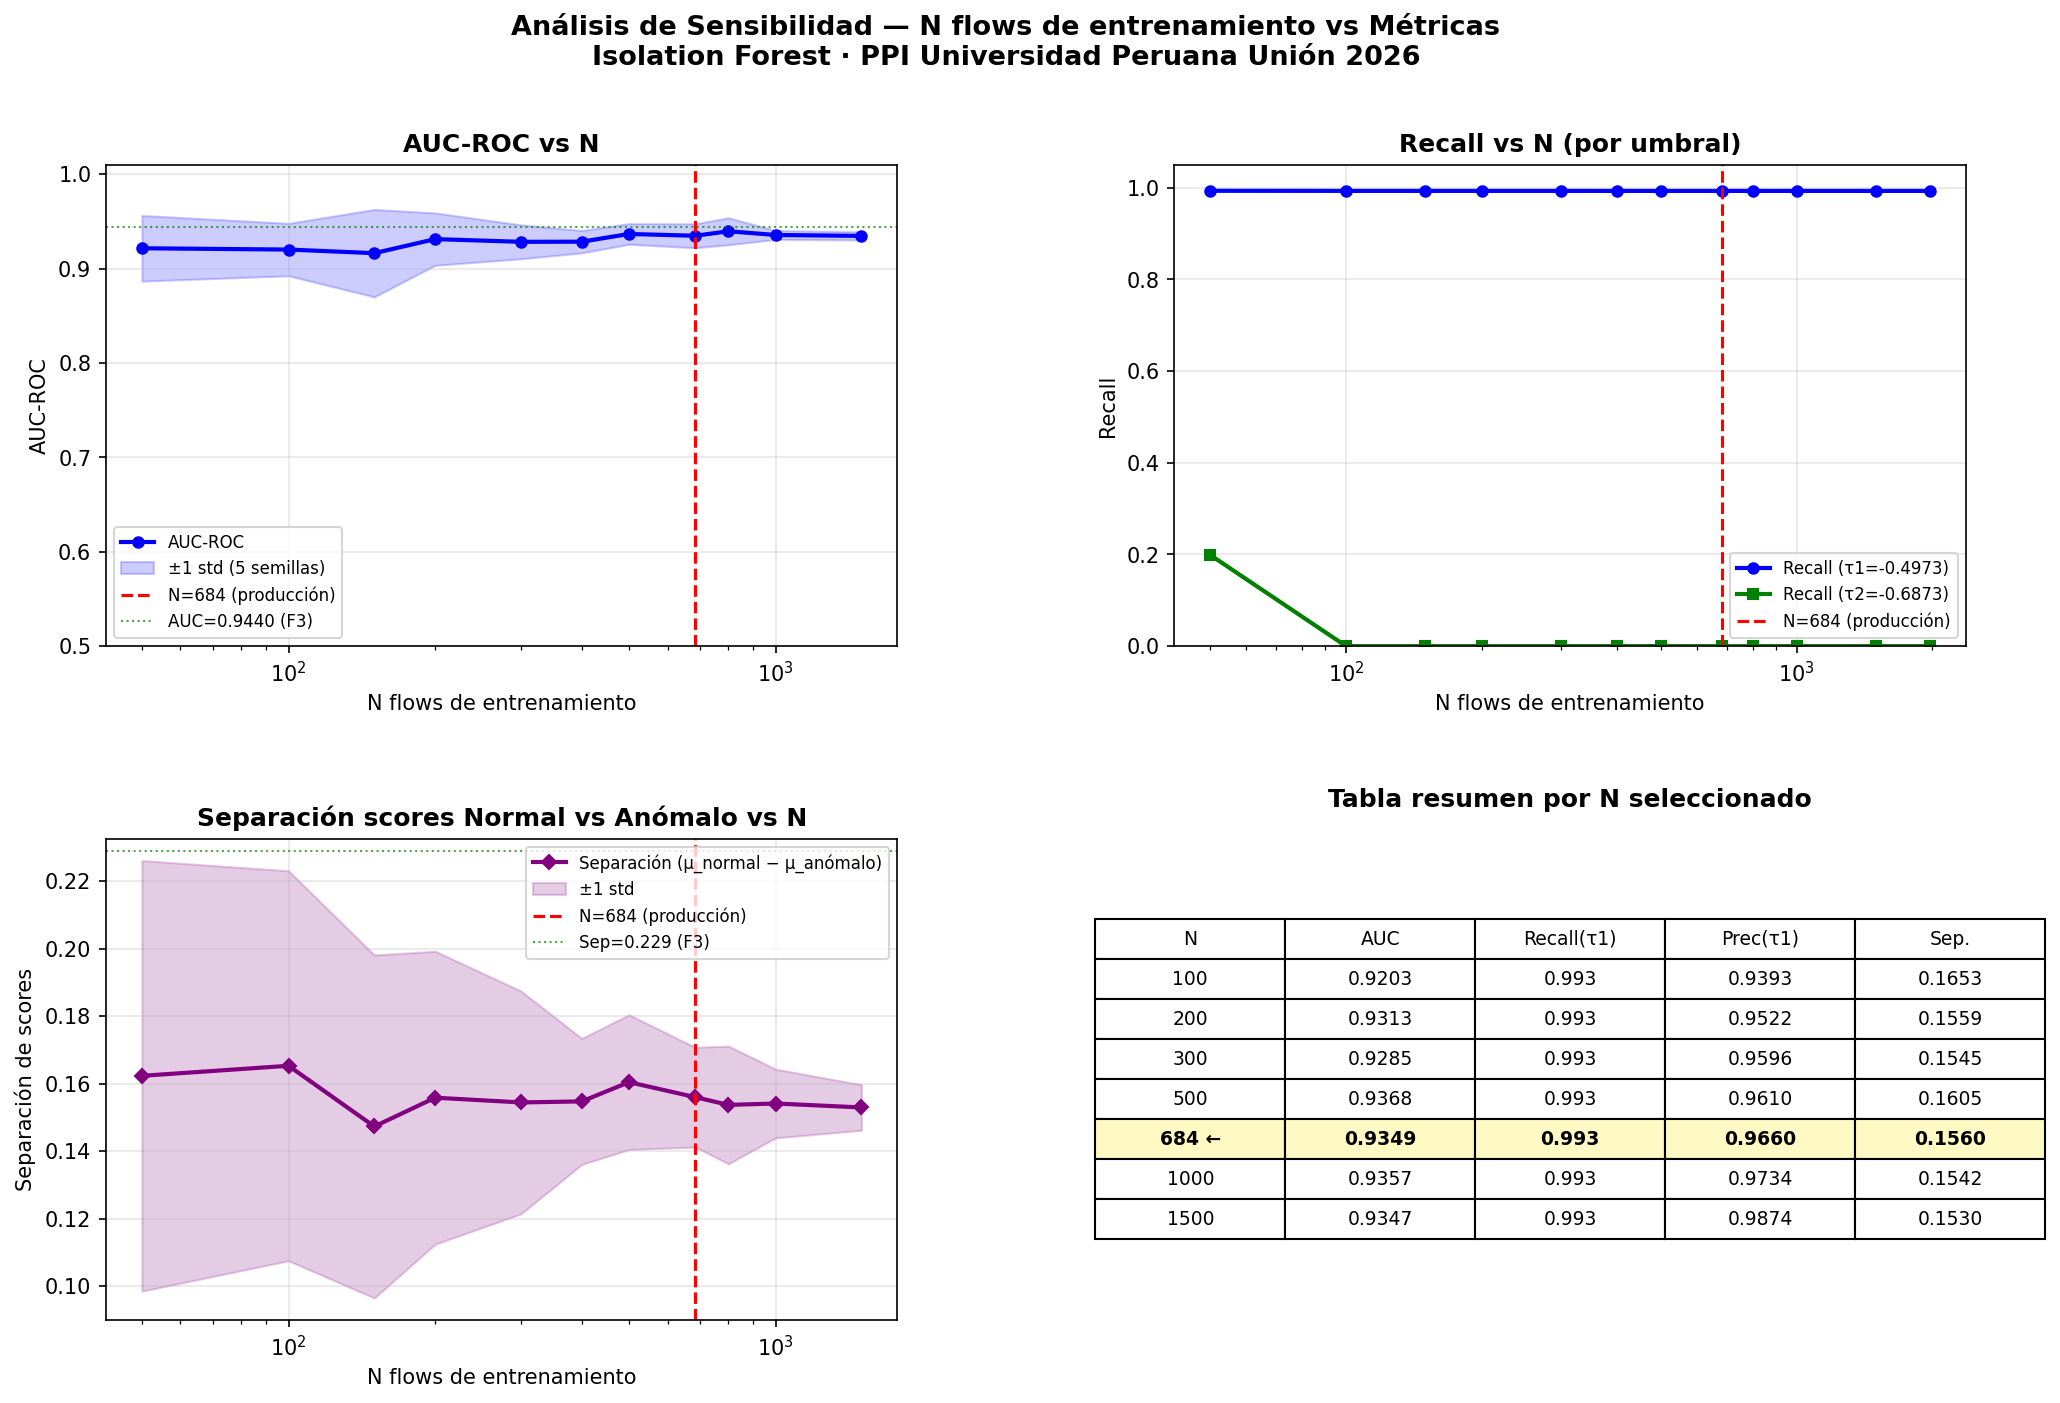

The file beside this chart, header and first rows:
N, N_label, auc_mean, auc_std, recall_tau1_mean, recall_tau1_std, precision_tau1_mean, precision_tau1_std, f1_tau1_mean, recall_tau2_mean, precision_tau2_mean, f1_tau2_mean, separacion_mean, separacion_std, mean_normal_mean, mean_anom_mean
50, 50, 0.9216, 0.03482, 0.9935, 0.0002683, 0.8976, 0.04064, 0.9427, 0.1986, 0.1957, 0.1972, 0.1624, 0.06378, -0.4624, -0.6248
100, 100, 0.9203, 0.0278, 0.9933, 0.0001789, 0.9393, 0.02005, 0.9654, 0.0, 0.0, 0.0, 0.1653, 0.05776, -0.4302, -0.5955
150, 150, 0.9164, 0.04634, 0.9933, 0.0001789, 0.9439, 0.01709, 0.9679, 0.0, 0.0, 0.0, 0.1474, 0.05081, -0.4217, -0.5691
200, 200, 0.9313, 0.02777, 0.9933, 0.0001789, 0.9522, 0.01346, 0.9723, 0.0, 0.0, 0.0, 0.1559, 0.04339, -0.4136, -0.5695
300, 300, 0.9285, 0.01797, 0.9932, 8.944271909998174e-05, 0.9596, 0.008064, 0.9761, 0.0, 0.0, 0.0, 0.1545, 0.03301, -0.4133, -0.5678
400, 400, 0.9286, 0.01186, 0.9932, 1.2412670766236366e-16, 0.958, 0.00855, 0.9753, 0.0, 0.0, 0.0, 0.1548, 0.01868, -0.4117, -0.5665
500, 500, 0.9368, 0.01097, 0.9932, 1.2412670766236366e-16, 0.961, 0.00625, 0.9768, 0.0, 0.0, 0.0, 0.1605, 0.01996, -0.4105, -0.5709
684, 684, 0.9349, 0.01274, 0.9932, 1.2412670766236366e-16, 0.966, 0.0053, 0.9794, 0.0, 0.0, 0.0, 0.156, 0.01477, -0.4131, -0.5692
800, 800, 0.9397, 0.0143, 0.9932, 1.2412670766236366e-16, 0.9682, 0.005346, 0.9805, 0.0, 0.0, 0.0, 0.1537, 0.01744, -0.4133, -0.5671
1000, 1000, 0.9357, 0.004705, 0.9932, 1.2412670766236366e-16, 0.9734, 0.004255, 0.9832, 0.0, 0.0, 0.0, 0.1542, 0.01018, -0.4141, -0.5683
1500, 1500, 0.9347, 0.00435, 0.9932, 1.2412670766236366e-16, 0.9874, 0.00277, 0.9903, 0.0, 0.0, 0.0, 0.153, 0.006751, -0.412, -0.565
1977, 1977(todo), , , 0.9932, 1.2412670766236366e-16, 1.0, 0.0, 0.9966, 0.0, 0.0, 0.0, , , , -0.572
